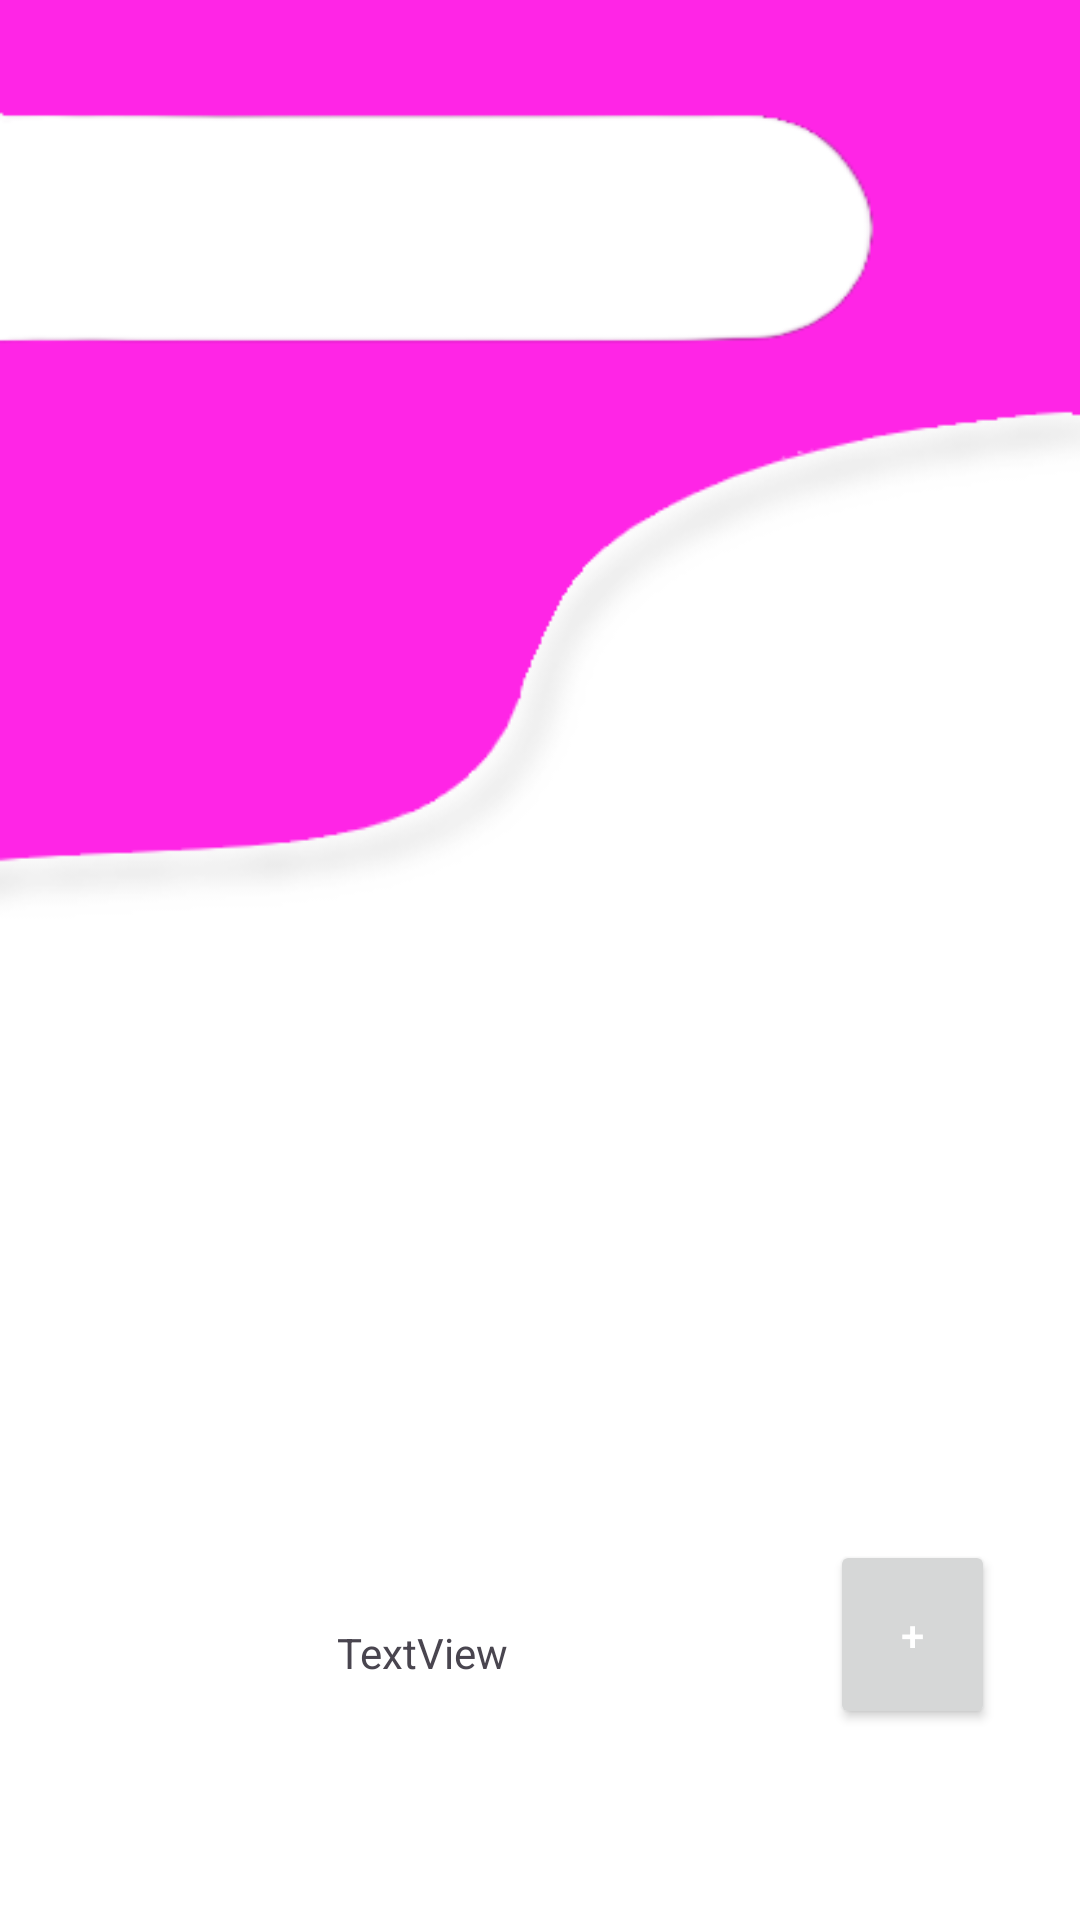

Here is an Android app screen rendered from its layout file. Give the layout XML and the strings, colors and styles it references.
<!-- AndroidManifest.xml: application theme Theme.CalificacionesProyectoFinal -->
<!-- res/layout/activity_materias.xml -->
<?xml version="1.0" encoding="utf-8"?>
<androidx.constraintlayout.widget.ConstraintLayout xmlns:android="http://schemas.android.com/apk/res/android"
    xmlns:app="http://schemas.android.com/apk/res-auto"
    xmlns:tools="http://schemas.android.com/tools"
    android:layout_width="match_parent"
    android:layout_height="match_parent"
    android:background="@drawable/rosafondo"
    tools:context=".Materias">

    <TextView
        android:id="@+id/txtUnidadNombre"
        android:layout_width="314dp"
        android:layout_height="88dp"
        android:layout_marginTop="32dp"
        android:background="@drawable/blancochiko"
        android:textSize="60sp"
        app:layout_constraintEnd_toEndOf="parent"
        app:layout_constraintHorizontal_bias="0.0"
        app:layout_constraintStart_toStartOf="parent"
        app:layout_constraintTop_toTopOf="parent" />

    <TextView
        android:id="@+id/txtUnidadId"
        android:layout_width="wrap_content"
        android:layout_height="wrap_content"
        android:layout_marginStart="4dp"
        android:layout_marginTop="8dp"
        android:textSize="20sp"
        app:layout_constraintEnd_toEndOf="parent"
        app:layout_constraintHorizontal_bias="0.051"
        app:layout_constraintStart_toStartOf="parent"
        app:layout_constraintTop_toBottomOf="@id/txtUnidadNombre" />

    <Button
        android:id="@+id/btnSiguienteAgregarMateria"
        android:layout_width="55dp"
        android:layout_height="63dp"
        android:text="+"
        android:textColor="@color/white"
        android:textColorHighlight="#FEFEFE"
        android:textColorHint="@color/white"
        android:textColorLink="#FBFAFA"
        app:layout_constraintEnd_toEndOf="parent"
        app:layout_constraintHorizontal_bias="0.907"
        app:layout_constraintStart_toStartOf="parent"
        app:layout_constraintTop_toBottomOf="@+id/rcvMateriasConCalificacion" />

    <androidx.recyclerview.widget.RecyclerView
        android:id="@+id/rcvMateriasConCalificacion"
        android:layout_width="359dp"
        android:layout_height="282dp"
        app:layout_constraintBottom_toBottomOf="parent"
        app:layout_constraintEnd_toEndOf="parent"
        app:layout_constraintHorizontal_bias="0.557"
        app:layout_constraintStart_toStartOf="parent"
        app:layout_constraintTop_toBottomOf="@+id/txtIdSemestreMaterias"
        app:layout_constraintVertical_bias="0.323"
        tools:listitem="@layout/item_materia" />

    <TextView
        android:id="@+id/txtIdSemestreMaterias"
        android:layout_width="wrap_content"
        android:layout_height="wrap_content"
        android:layout_marginStart="3dp"
        android:layout_marginTop="32dp"
        app:layout_constraintStart_toStartOf="@+id/txtUnidadId"
        app:layout_constraintTop_toBottomOf="@+id/txtUnidadNombre" />

    <TextView
        android:id="@+id/txtTotalCalificacion"
        android:layout_width="wrap_content"
        android:layout_height="wrap_content"
        android:layout_marginTop="28dp"
        android:text="TextView"
        app:layout_constraintEnd_toEndOf="parent"
        app:layout_constraintHorizontal_bias="0.371"
        app:layout_constraintStart_toStartOf="parent"
        app:layout_constraintTop_toBottomOf="@+id/rcvMateriasConCalificacion" />

</androidx.constraintlayout.widget.ConstraintLayout>
<!-- res/layout/item_materia.xml (included above) -->
<?xml version="1.0" encoding="utf-8"?>
<androidx.constraintlayout.widget.ConstraintLayout xmlns:android="http://schemas.android.com/apk/res/android"
    xmlns:app="http://schemas.android.com/apk/res-auto"
    xmlns:tools="http://schemas.android.com/tools"
    android:layout_width="match_parent"
    android:layout_height="wrap_content">

    <TextView
        android:id="@+id/nombreMateriaTextView"
        android:layout_width="243dp"
        android:layout_height="49dp"
        android:background="@drawable/bordetabla"
        android:paddingStart="8dp"
        android:text="TextView"
        android:textSize="38sp"
        app:layout_constraintEnd_toEndOf="parent"
        app:layout_constraintHorizontal_bias="0.095"
        app:layout_constraintStart_toStartOf="parent"
        app:layout_constraintTop_toTopOf="parent" />

    <TextView
        android:id="@+id/calificacionMateriaTextView"
        android:layout_width="99dp"
        android:layout_height="53dp"
        android:background="@drawable/bordetabla"
        android:paddingStart="8dp"
        android:text="TextView"
        android:textSize="38sp"
        app:layout_constraintEnd_toEndOf="parent"
        app:layout_constraintHorizontal_bias="1.0"
        app:layout_constraintStart_toStartOf="parent"
        app:layout_constraintTop_toTopOf="parent" />


</androidx.constraintlayout.widget.ConstraintLayout>
<!-- resources referenced by this layout -->
<resources>
  <!-- drawable blancochiko: png bitmap (drawable-nodpi, 2546 bytes) -->
  <!-- drawable bordetabla (drawable) -->
  <?xml version="1.0" encoding="utf-8"?>
  <shape xmlns:android="http://schemas.android.com/apk/res/android">
      <corners android:radius="16dp"/>
      <stroke
          android:width="3dp"
          android:color="#8E63DA"/>
  </shape>
  <!-- drawable rosafondo: png bitmap (drawable-mdpi, 9768 bytes) -->
  <style name="Theme.CalificacionesProyectoFinal" parent="Base.Theme.CalificacionesProyectoFinal" />
  <style name="Base.Theme.CalificacionesProyectoFinal" parent="Theme.Material3.DayNight.NoActionBar">
          
          
      </style>
  <!-- not gathered from this repository: default colours our renderer supplied (Android Studio template values) -->
  <color name="white">#FFFFFFFF</color>
</resources>
